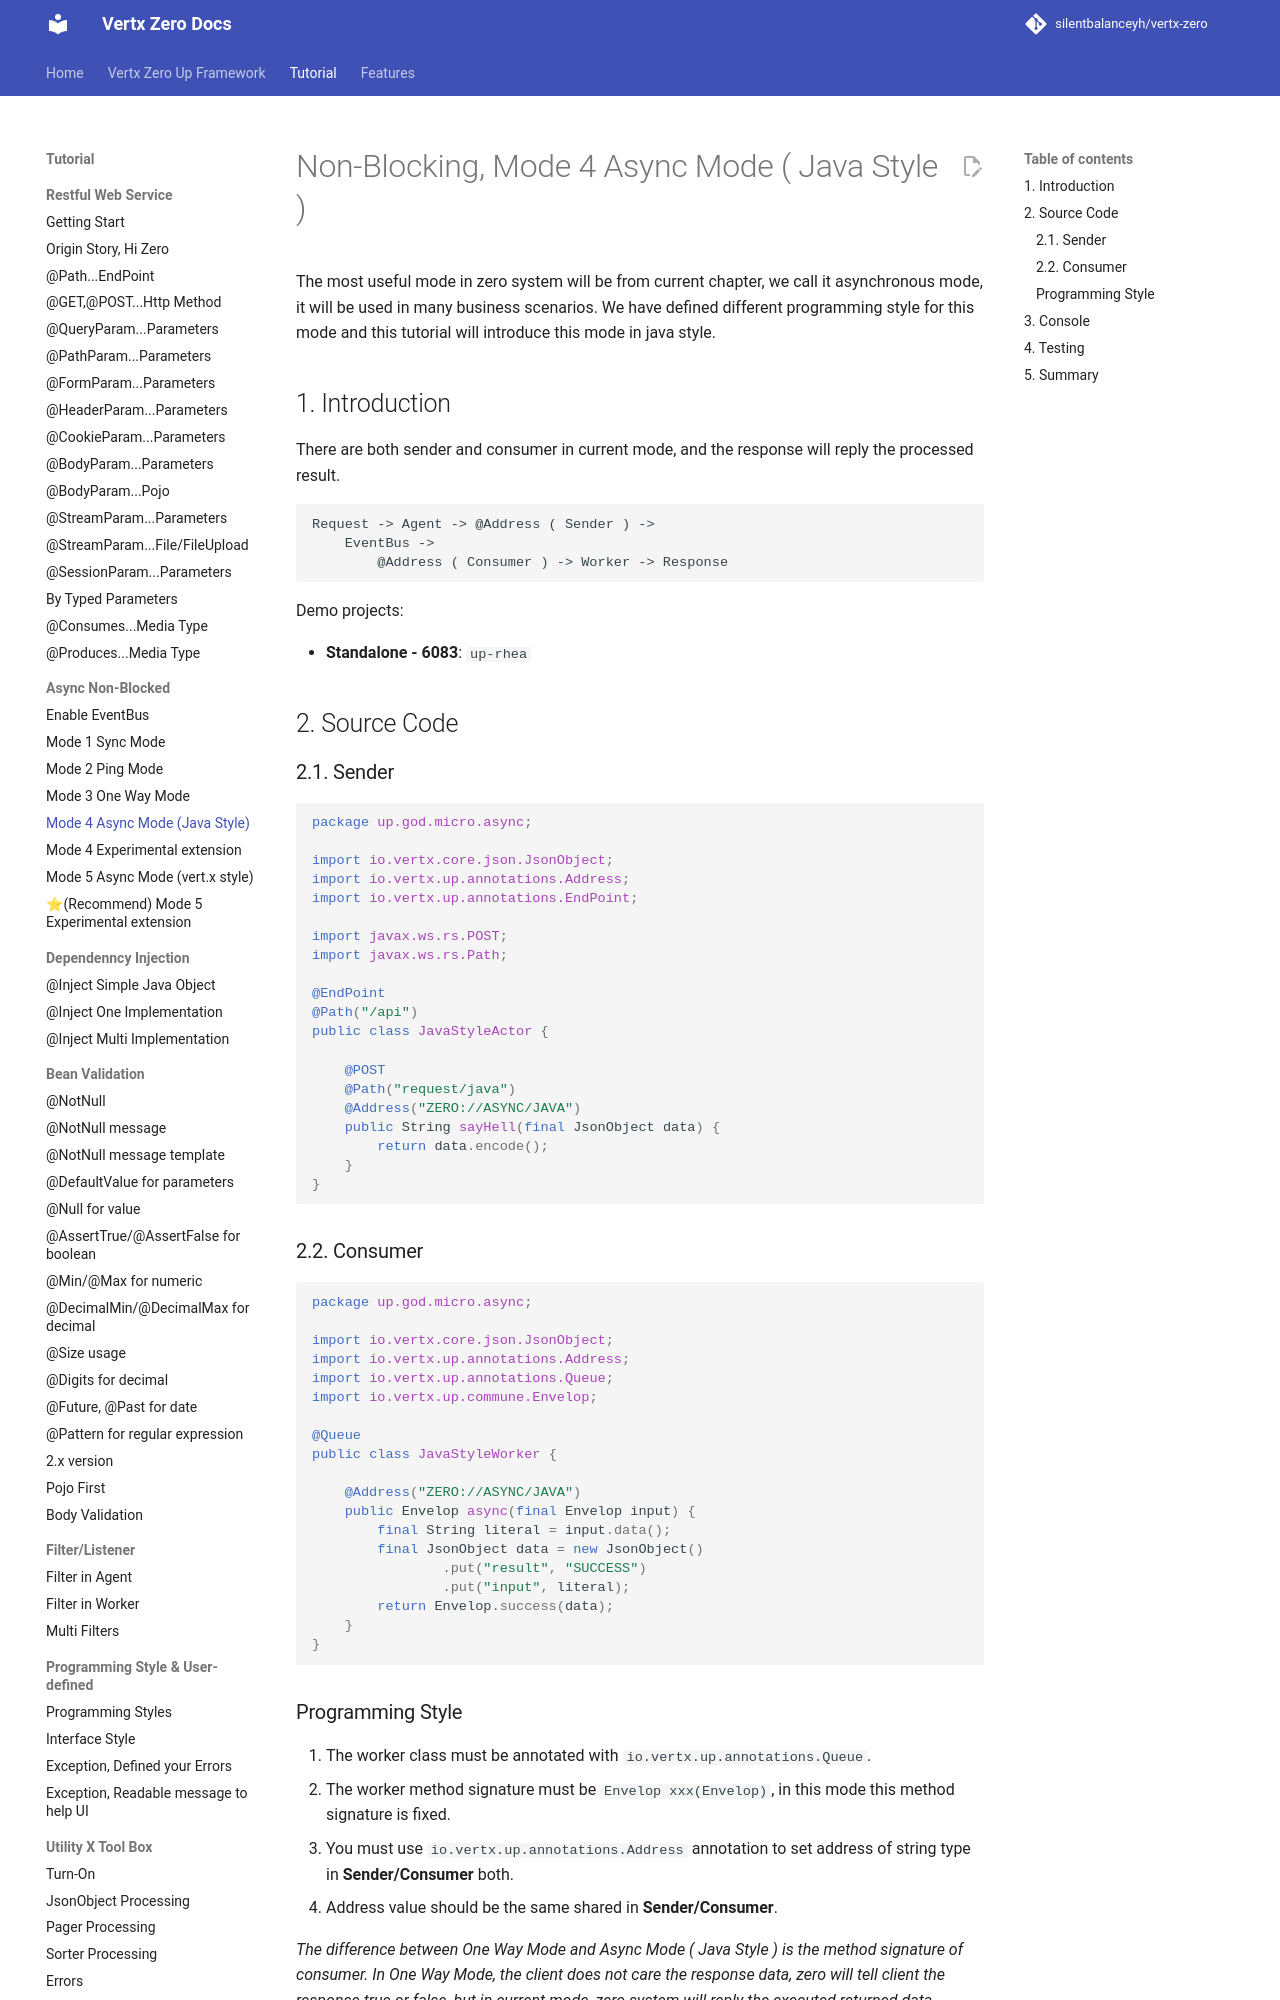

repository: silentbalanceyh/vertx-zero · page: vertx-zero-tutorial/d10022-recommend-non-blocking-mode-4-async-mode/index.html · generator: jekyll

# Non-Blocking, Mode 4 Async Mode \( Java Style \)

The most useful mode in zero system will be from current chapter, we call it asynchronous mode, it will be used in many
business scenarios. We have defined different programming style for this mode and this tutorial will introduce this mode
in java style.

## 1. Introduction

![](/doc/image/request-mode4.png)There are both sender and consumer in current mode, and the response will reply the
processed result.

```
Request -> Agent -> @Address ( Sender ) -> 
    EventBus -> 
        @Address ( Consumer ) -> Worker -> Response
```

Demo projects:

* **Standalone - 6083**: `up-rhea`

## 2. Source Code

### 2.1. Sender

```java
package up.god.micro.async;

import io.vertx.core.json.JsonObject;
import io.vertx.up.annotations.Address;
import io.vertx.up.annotations.EndPoint;

import javax.ws.rs.POST;
import javax.ws.rs.Path;

@EndPoint
@Path("/api")
public class JavaStyleActor {

    @POST
    @Path("request/java")
    @Address("ZERO://ASYNC/JAVA")
    public String sayHell(final JsonObject data) {
        return data.encode();
    }
}
```

### 2.2. Consumer

```java
package up.god.micro.async;

import io.vertx.core.json.JsonObject;
import io.vertx.up.annotations.Address;
import io.vertx.up.annotations.Queue;
import io.vertx.up.commune.Envelop;

@Queue
public class JavaStyleWorker {

    @Address("ZERO://ASYNC/JAVA")
    public Envelop async(final Envelop input) {
        final String literal = input.data();
        final JsonObject data = new JsonObject()
                .put("result", "SUCCESS")
                .put("input", literal);
        return Envelop.success(data);
    }
}
```
